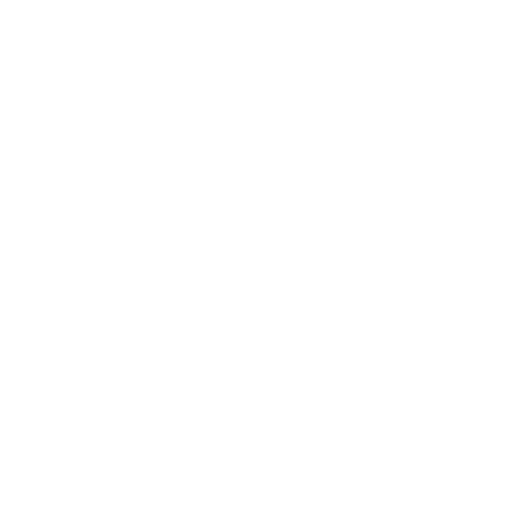
t = 0.00 s
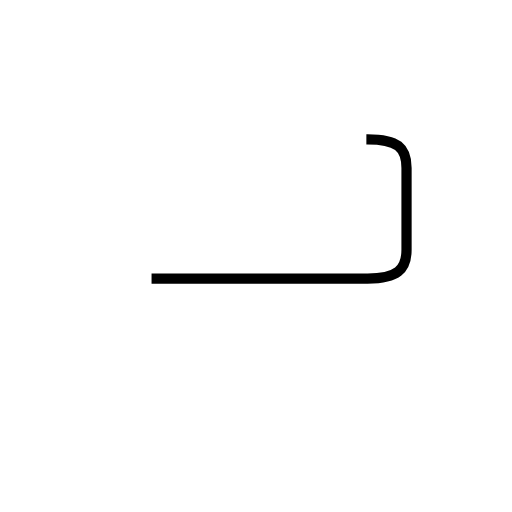
t = 1.21 s
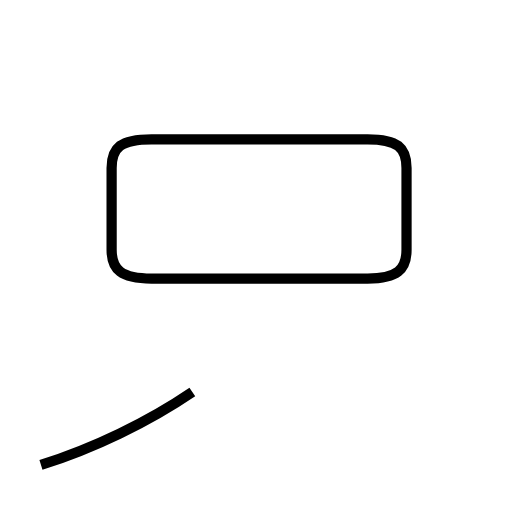
t = 2.90 s
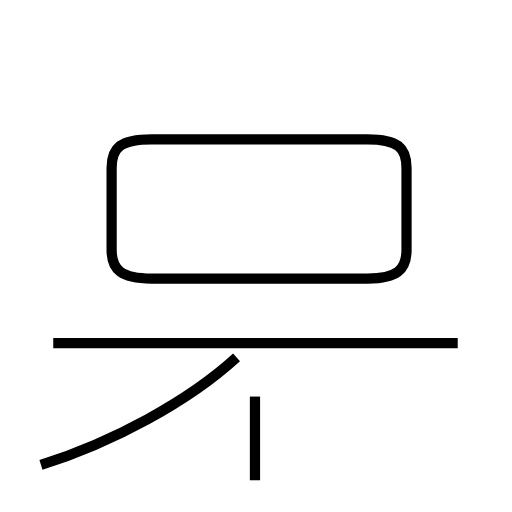
t = 4.50 s
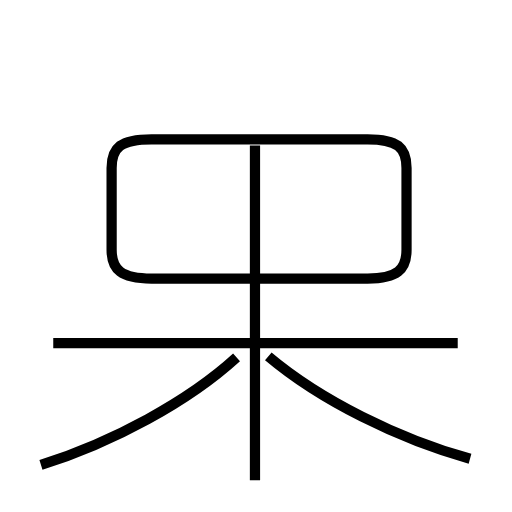
t = 5.90 s
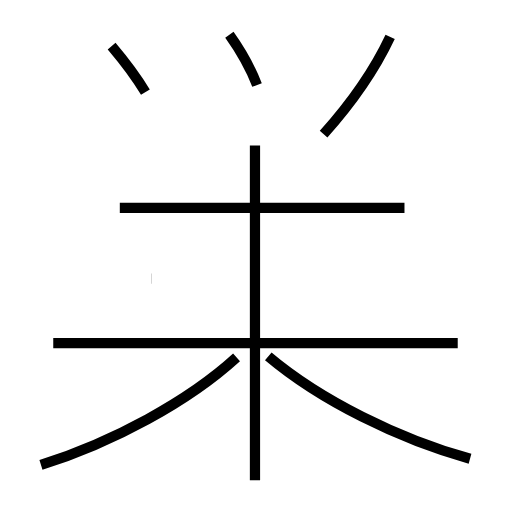
t = 7.42 s

The animated SVG that drew these frames (rendered in a browser with its animation timeline set to each time). Animation: 9 SMIL elements (animate=9); one cycle of 7.42 s.

<?xml version='1.0' encoding='utf-8'?>
<svg viewBox="0.0 -6.0 50.0 50.0" version="1.1" xmlns="http://www.w3.org/2000/svg"><rect x="-1000" y="-1000" width="2000" height="2000" stroke="white" fill="white" /><g style="fill:none;stroke:#000000;stroke-width:1"><path d="M 14.8 -16.8 L 35.9 -16.8 C 38.8 -16.8 39.7 -17.7 39.7 -19.6 L 39.7 -27.6 C 39.7 -29.6 38.8 -30.4 35.9 -30.4 L 14.8 -30.4 C 11.8 -30.4 10.9 -29.6 10.9 -27.6 L 10.9 -19.6 C 10.9 -17.7 11.8 -16.8 14.8 -16.8 Z " transform="translate(0.0 38.0)" stroke-dasharray="80.30931838695732" stroke-dashoffset="80.30931838695732"><animate attributeName="stroke-dashoffset" from="80.30931838695732" to="0" dur="2.4092795516087193s" begin="0s; anim_end.end" fill="freeze" id="anim0" /></path><path d="M 4.0 1.4 C 11.0 -0.8 18.4 -4.8 23.1 -9.1 " transform="translate(0.0 38.0)" stroke-dasharray="21.95009300020625" stroke-dashoffset="21.95009300020625"><animate attributeName="stroke-dashoffset" from="21.95009300020625" to="0" dur="0.6585027900061875s" begin="anim0.end" fill="freeze" id="anim1" /></path><path d="M 44.7 -10.5 L 5.2 -10.5 " transform="translate(0.0 38.0)" stroke-dasharray="39.5" stroke-dashoffset="39.5"><animate attributeName="stroke-dashoffset" from="39.5" to="0" dur="1.185s" begin="anim1.end" fill="freeze" id="anim2" /></path><path d="M 24.9 2.9 L 24.9 -29.8 " transform="translate(0.0 38.0)" stroke-dasharray="32.7" stroke-dashoffset="32.7"><animate attributeName="stroke-dashoffset" from="32.7" to="0" dur="0.9810000000000001s" begin="anim2.end" fill="freeze" id="anim3" /></path><path d="M 45.9 0.8 C 39.0 -1.1 31.3 -4.9 26.2 -9.2 " transform="translate(0.0 38.0)" stroke-dasharray="22.245557548996864" stroke-dashoffset="22.245557548996864"><animate attributeName="stroke-dashoffset" from="22.245557548996864" to="0" dur="0.6673667264699059s" begin="anim3.end" fill="freeze" id="anim4" /></path><path d="M 39.5 -23.7 L 11.7 -23.7 " transform="translate(0.0 38.0)" stroke-dasharray="27.8" stroke-dashoffset="27.8"><animate attributeName="stroke-dashoffset" from="27.8" to="0" dur="0.834s" begin="anim4.end" fill="freeze" id="anim5" /></path><path d="M 14.2 -35.0 C 13.3 -36.5 12.0 -38.2 10.9 -39.5 " transform="translate(0.0 38.0)" stroke-dasharray="5.58580504030367" stroke-dashoffset="5.58580504030367"><animate attributeName="stroke-dashoffset" from="5.58580504030367" to="0" dur="0.1675741512091101s" begin="anim5.end" fill="freeze" id="anim6" /></path><path d="M 25.1 -35.7 C 24.4 -37.5 23.4 -39.2 22.4 -40.6 " transform="translate(0.0 38.0)" stroke-dasharray="5.608768349868367" stroke-dashoffset="5.608768349868367"><animate attributeName="stroke-dashoffset" from="5.608768349868367" to="0" dur="0.168263050496051s" begin="anim6.end" fill="freeze" id="anim7" /></path><path d="M 31.6 -30.9 C 34.2 -33.8 36.5 -37.0 38.1 -40.4" transform="translate(0.0 38.0)" stroke-dasharray="11.551145343476646" stroke-dashoffset="11.551145343476646"><animate attributeName="stroke-dashoffset" from="11.551145343476646" to="0" dur="0.34653436030429935s" begin="anim7.end" fill="freeze" id="anim_end" /></path></g></svg>
